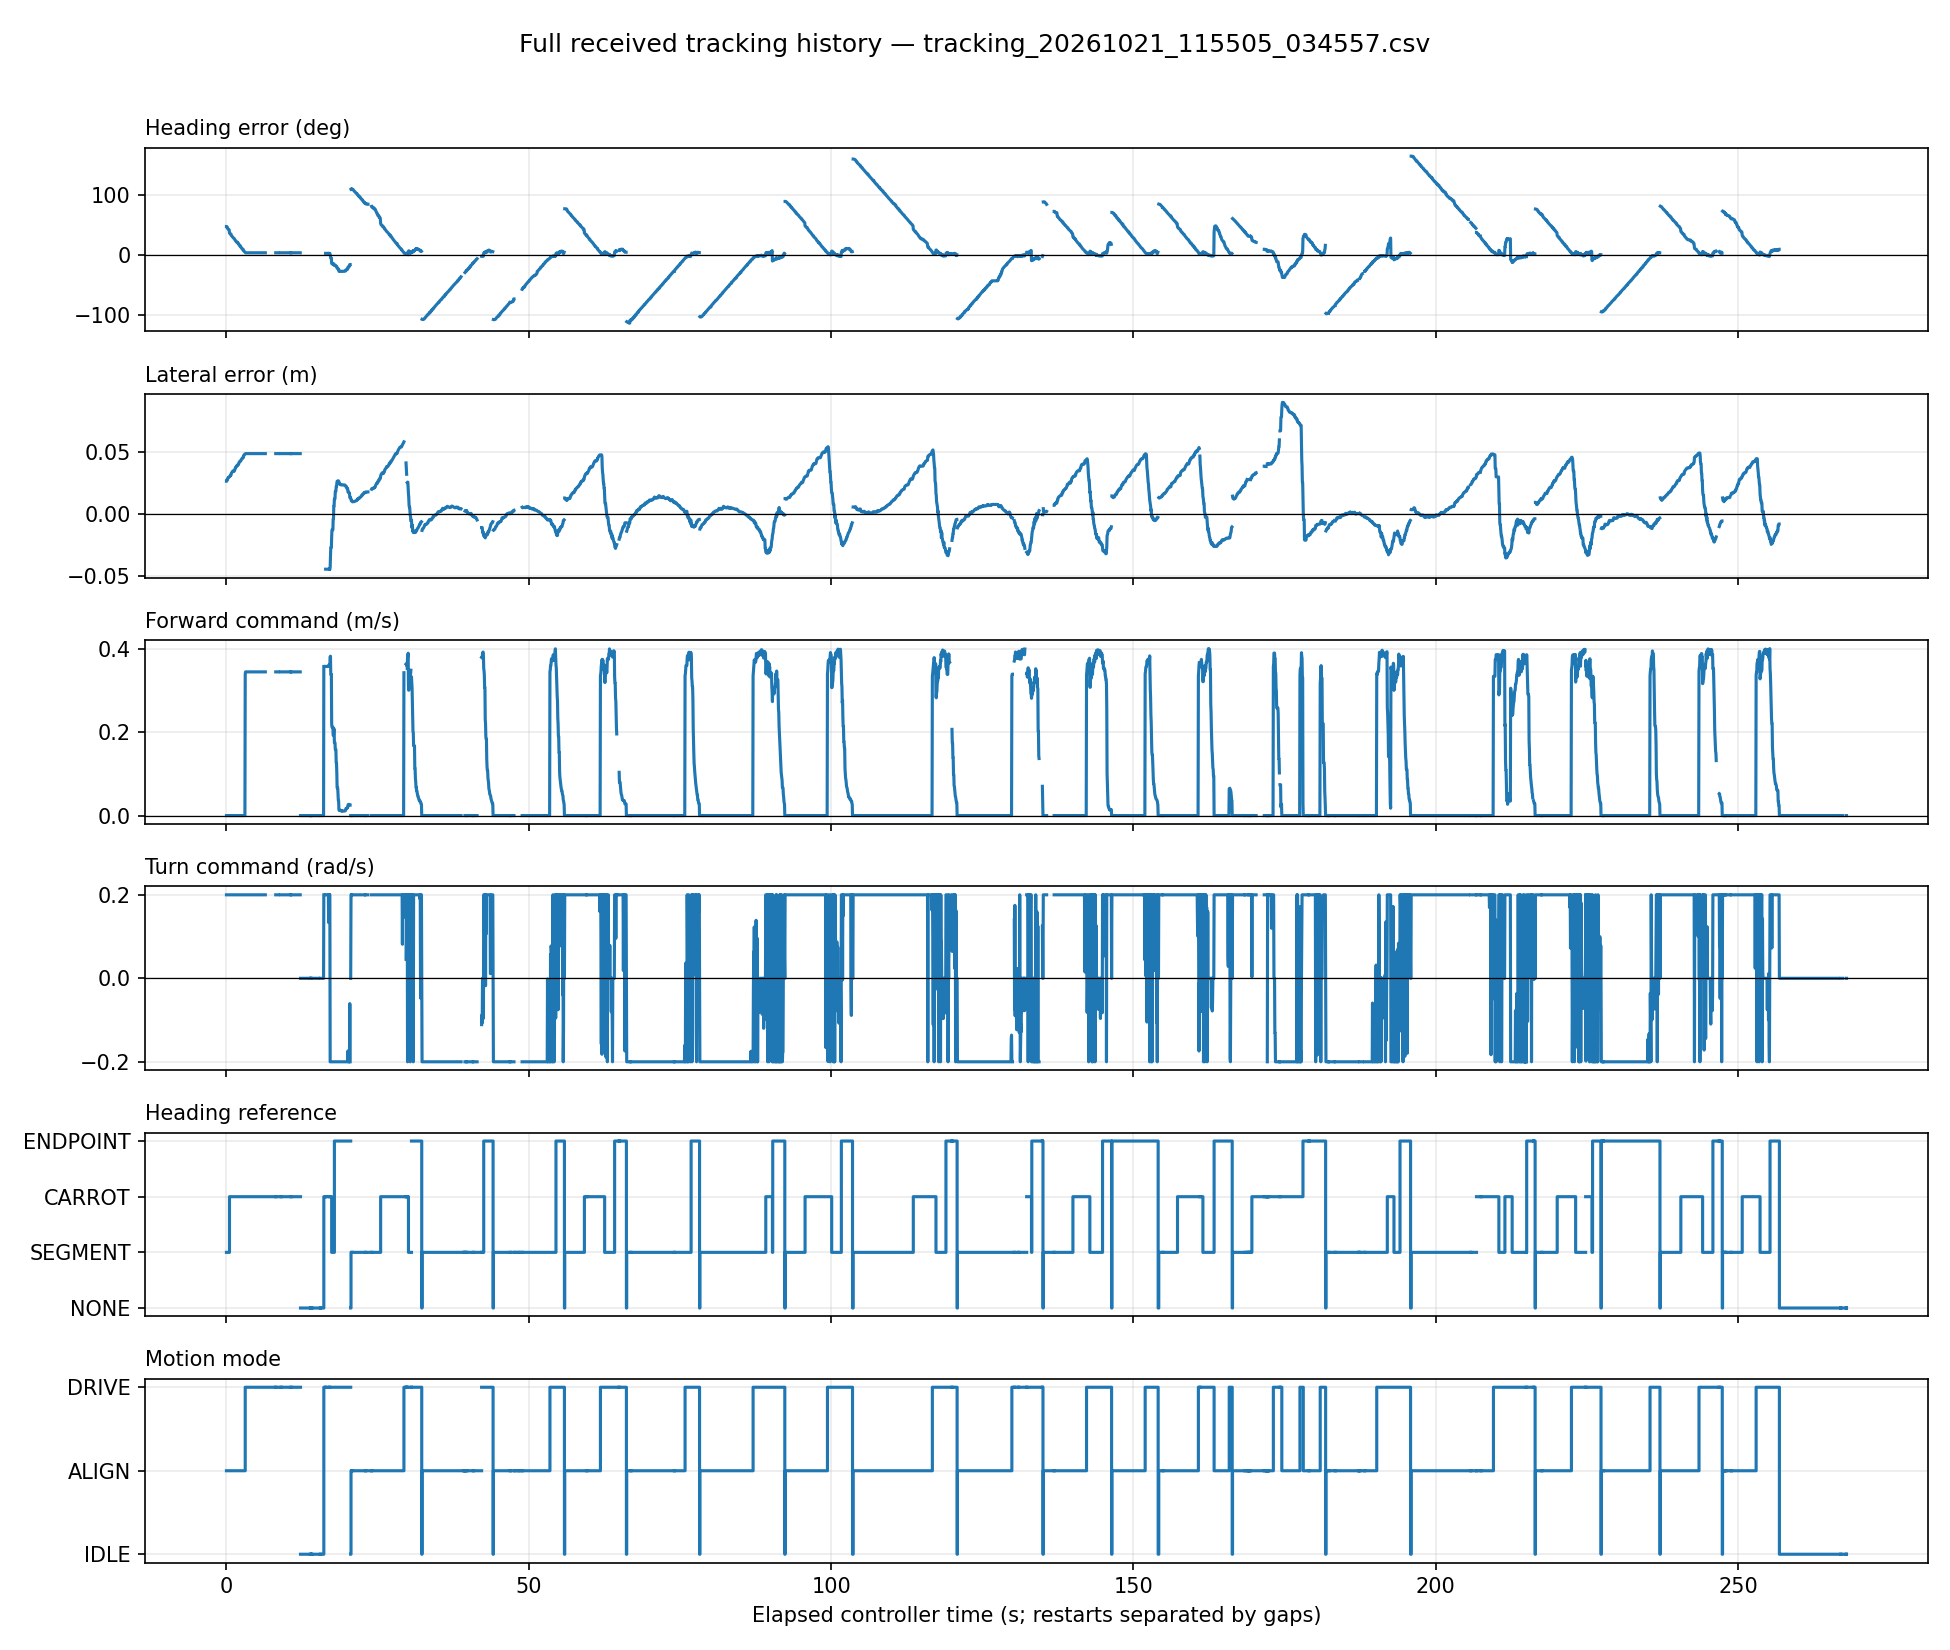

Values plotted in this chart, from the file beside it:
run_id, seq, stamp, heading, lateral, forward, turn, source, mode, goal, segment
ab3aa724a56d4ad6bca9a1f20466131f, 148, 1792554909, 47.85, 0.02656, 0.0, 0.2, SEGMENT, ALIGN, 1, 2
ab3aa724a56d4ad6bca9a1f20466131f, 149, 1792554909, 47.85, 0.02656, 0.0, 0.2, SEGMENT, ALIGN, 1, 2
ab3aa724a56d4ad6bca9a1f20466131f, 150, 1792554909, 45.81, 0.02794, 0.0, 0.2, SEGMENT, ALIGN, 1, 2
ab3aa724a56d4ad6bca9a1f20466131f, 151, 1792554909, 45.81, 0.02794, 0.0, 0.2, SEGMENT, ALIGN, 1, 2
ab3aa724a56d4ad6bca9a1f20466131f, 152, 1792554909, 44.73, 0.02859, 0.0, 0.2, SEGMENT, ALIGN, 1, 2
ab3aa724a56d4ad6bca9a1f20466131f, 153, 1792554909, 44, 0.02922, 0.0, 0.2, SEGMENT, ALIGN, 1, 2
ab3aa724a56d4ad6bca9a1f20466131f, 154, 1792554909, 43.72, 0.02922, 0.0, 0.2, SEGMENT, ALIGN, 1, 2
ab3aa724a56d4ad6bca9a1f20466131f, 155, 1792554909, 42.86, 0.02965, 0.0, 0.2, SEGMENT, ALIGN, 1, 2
ab3aa724a56d4ad6bca9a1f20466131f, 156, 1792554909, 42.62, 0.02988, 0.0, 0.2, SEGMENT, ALIGN, 1, 2
ab3aa724a56d4ad6bca9a1f20466131f, 157, 1792554909, 42.29, 0.03, 0.0, 0.2, SEGMENT, ALIGN, 1, 2
ab3aa724a56d4ad6bca9a1f20466131f, 158, 1792554909, 37.12, 0.03015, 0.0, 0.2, CARROT, ALIGN, 1, 2
ab3aa724a56d4ad6bca9a1f20466131f, 159, 1792554909, 36.42, 0.0306, 0.0, 0.2, CARROT, ALIGN, 1, 2
ab3aa724a56d4ad6bca9a1f20466131f, 160, 1792554909, 35.61, 0.03082, 0.0, 0.2, CARROT, ALIGN, 1, 2
ab3aa724a56d4ad6bca9a1f20466131f, 161, 1792554909, 35.61, 0.03082, 0.0, 0.2, CARROT, ALIGN, 1, 2
ab3aa724a56d4ad6bca9a1f20466131f, 162, 1792554909, 35.32, 0.03139, 0.0, 0.2, CARROT, ALIGN, 1, 2
ab3aa724a56d4ad6bca9a1f20466131f, 163, 1792554909, 35.32, 0.03139, 0.0, 0.2, CARROT, ALIGN, 1, 2
ab3aa724a56d4ad6bca9a1f20466131f, 164, 1792554910, 32.82, 0.03291, 0.0, 0.2, CARROT, ALIGN, 1, 2
ab3aa724a56d4ad6bca9a1f20466131f, 165, 1792554910, 32.36, 0.03334, 0.0, 0.2, CARROT, ALIGN, 1, 2
ab3aa724a56d4ad6bca9a1f20466131f, 166, 1792554910, 31.76, 0.03357, 0.0, 0.2, CARROT, ALIGN, 1, 2
ab3aa724a56d4ad6bca9a1f20466131f, 167, 1792554910, 31.13, 0.03402, 0.0, 0.2, CARROT, ALIGN, 1, 2
ab3aa724a56d4ad6bca9a1f20466131f, 168, 1792554910, 30.39, 0.03444, 0.0, 0.2, CARROT, ALIGN, 1, 2
ab3aa724a56d4ad6bca9a1f20466131f, 169, 1792554910, 30.13, 0.03451, 0.0, 0.2, CARROT, ALIGN, 1, 2
ab3aa724a56d4ad6bca9a1f20466131f, 170, 1792554910, 29.36, 0.03493, 0.0, 0.2, CARROT, ALIGN, 1, 2
ab3aa724a56d4ad6bca9a1f20466131f, 171, 1792554910, 28.83, 0.03475, 0.0, 0.2, CARROT, ALIGN, 1, 2
ab3aa724a56d4ad6bca9a1f20466131f, 172, 1792554910, 28.44, 0.03459, 0.0, 0.2, CARROT, ALIGN, 1, 2
ab3aa724a56d4ad6bca9a1f20466131f, 173, 1792554910, 28.14, 0.03447, 0.0, 0.2, CARROT, ALIGN, 1, 2
ab3aa724a56d4ad6bca9a1f20466131f, 174, 1792554910, 27.14, 0.0351, 0.0, 0.2, CARROT, ALIGN, 1, 2
ab3aa724a56d4ad6bca9a1f20466131f, 175, 1792554910, 26.83, 0.03525, 0.0, 0.2, CARROT, ALIGN, 1, 2
ab3aa724a56d4ad6bca9a1f20466131f, 176, 1792554910, 25.79, 0.03633, 0.0, 0.2, CARROT, ALIGN, 1, 2
ab3aa724a56d4ad6bca9a1f20466131f, 177, 1792554910, 25.26, 0.03688, 0.0, 0.2, CARROT, ALIGN, 1, 2
ab3aa724a56d4ad6bca9a1f20466131f, 178, 1792554910, 23.96, 0.03775, 0.0, 0.2, CARROT, ALIGN, 1, 2
ab3aa724a56d4ad6bca9a1f20466131f, 179, 1792554910, 23.52, 0.03783, 0.0, 0.2, CARROT, ALIGN, 1, 2
ab3aa724a56d4ad6bca9a1f20466131f, 180, 1792554910, 22.83, 0.03829, 0.0, 0.2, CARROT, ALIGN, 1, 2
ab3aa724a56d4ad6bca9a1f20466131f, 181, 1792554910, 22.39, 0.03863, 0.0, 0.2, CARROT, ALIGN, 1, 2
ab3aa724a56d4ad6bca9a1f20466131f, 182, 1792554910, 22.39, 0.03863, 0.0, 0.2, CARROT, ALIGN, 1, 2
ab3aa724a56d4ad6bca9a1f20466131f, 183, 1792554910, 21.3, 0.03931, 0.0, 0.2, CARROT, ALIGN, 1, 2
ab3aa724a56d4ad6bca9a1f20466131f, 184, 1792554911, 21.3, 0.03931, 0.0, 0.2, CARROT, ALIGN, 1, 2
ab3aa724a56d4ad6bca9a1f20466131f, 185, 1792554911, 21.3, 0.03931, 0.0, 0.2, CARROT, ALIGN, 1, 2
ab3aa724a56d4ad6bca9a1f20466131f, 186, 1792554911, 19.68, 0.0401, 0.0, 0.2, CARROT, ALIGN, 1, 2
ab3aa724a56d4ad6bca9a1f20466131f, 187, 1792554911, 19.68, 0.0401, 0.0, 0.2, CARROT, ALIGN, 1, 2
ab3aa724a56d4ad6bca9a1f20466131f, 188, 1792554911, 19.13, 0.04019, 0.0, 0.2, CARROT, ALIGN, 1, 2
ab3aa724a56d4ad6bca9a1f20466131f, 189, 1792554911, 17.98, 0.041, 0.0, 0.2, CARROT, ALIGN, 1, 2
ab3aa724a56d4ad6bca9a1f20466131f, 190, 1792554911, 16.96, 0.04194, 0.0, 0.2, CARROT, ALIGN, 1, 2
ab3aa724a56d4ad6bca9a1f20466131f, 191, 1792554911, 16.26, 0.04236, 0.0, 0.2, CARROT, ALIGN, 1, 2
ab3aa724a56d4ad6bca9a1f20466131f, 192, 1792554911, 16.26, 0.04236, 0.0, 0.2, CARROT, ALIGN, 1, 2
ab3aa724a56d4ad6bca9a1f20466131f, 193, 1792554911, 16.26, 0.04236, 0.0, 0.2, CARROT, ALIGN, 1, 2
ab3aa724a56d4ad6bca9a1f20466131f, 194, 1792554911, 14.21, 0.04307, 0.0, 0.2, CARROT, ALIGN, 1, 2
ab3aa724a56d4ad6bca9a1f20466131f, 195, 1792554911, 13.92, 0.0431, 0.0, 0.2, CARROT, ALIGN, 1, 2
ab3aa724a56d4ad6bca9a1f20466131f, 196, 1792554911, 13.48, 0.04334, 0.0, 0.2, CARROT, ALIGN, 1, 2
ab3aa724a56d4ad6bca9a1f20466131f, 197, 1792554911, 12.67, 0.04386, 0.0, 0.2, CARROT, ALIGN, 1, 2
ab3aa724a56d4ad6bca9a1f20466131f, 198, 1792554911, 11.93, 0.04423, 0.0, 0.2, CARROT, ALIGN, 1, 2
ab3aa724a56d4ad6bca9a1f20466131f, 199, 1792554911, 11.16, 0.0449, 0.0, 0.2, CARROT, ALIGN, 1, 2
ab3aa724a56d4ad6bca9a1f20466131f, 200, 1792554911, 10.88, 0.04507, 0.0, 0.2, CARROT, ALIGN, 1, 2
ab3aa724a56d4ad6bca9a1f20466131f, 201, 1792554911, 10.2, 0.04517, 0.0, 0.2, CARROT, ALIGN, 1, 2
ab3aa724a56d4ad6bca9a1f20466131f, 202, 1792554911, 10.2, 0.04517, 0.0, 0.2, CARROT, ALIGN, 1, 2
ab3aa724a56d4ad6bca9a1f20466131f, 203, 1792554911, 9.019, 0.0459, 0.0, 0.2, CARROT, ALIGN, 1, 2
ab3aa724a56d4ad6bca9a1f20466131f, 204, 1792554912, 9.019, 0.0459, 0.0, 0.2, CARROT, ALIGN, 1, 2
ab3aa724a56d4ad6bca9a1f20466131f, 205, 1792554912, 7.452, 0.0473, 0.0, 0.2, CARROT, ALIGN, 1, 2
ab3aa724a56d4ad6bca9a1f20466131f, 206, 1792554912, 6.93, 0.04776, 0.0, 0.2, CARROT, ALIGN, 1, 2
ab3aa724a56d4ad6bca9a1f20466131f, 207, 1792554912, 6.455, 0.04783, 0.0, 0.2, CARROT, ALIGN, 1, 2
... 4,999 more rows
